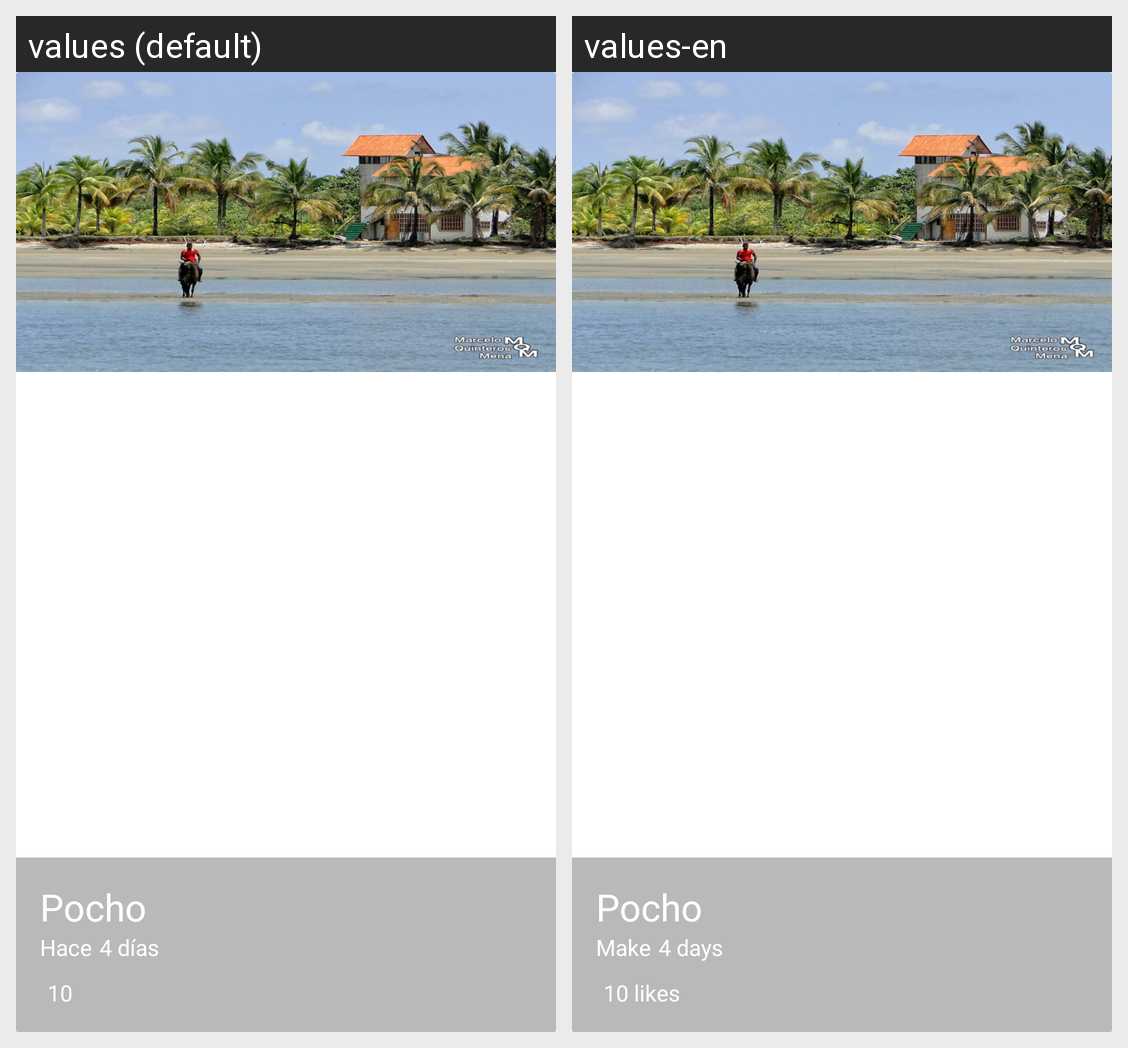

The Android screen above is rendered under two locales of the same app. Produce the string resources it draws, with the default and per-locale values.
Android screen res/layout/cardview_picture.xml rendered under 2 locales, left to right: values (default), values-en. Device: Nexus 5 (rendered at 1080×1920; each locale shown at half size, 540×960, under a caption strip naming it); theme AppTheme.
Strings drawn on this screen, with the default value and each locale's value (text and hints the layout hard-codes, and strings that could not be matched under every locale, appear in the picture but are not listed):

username_card
  values: Pocho
  values-en: Pocho

firstword_card
  values: Hace
  values-en: Make

timecard_card
  values: 4 días
  values-en: 4 days

likenumbercard_card
  values: 10
  values-en: 10 likes
